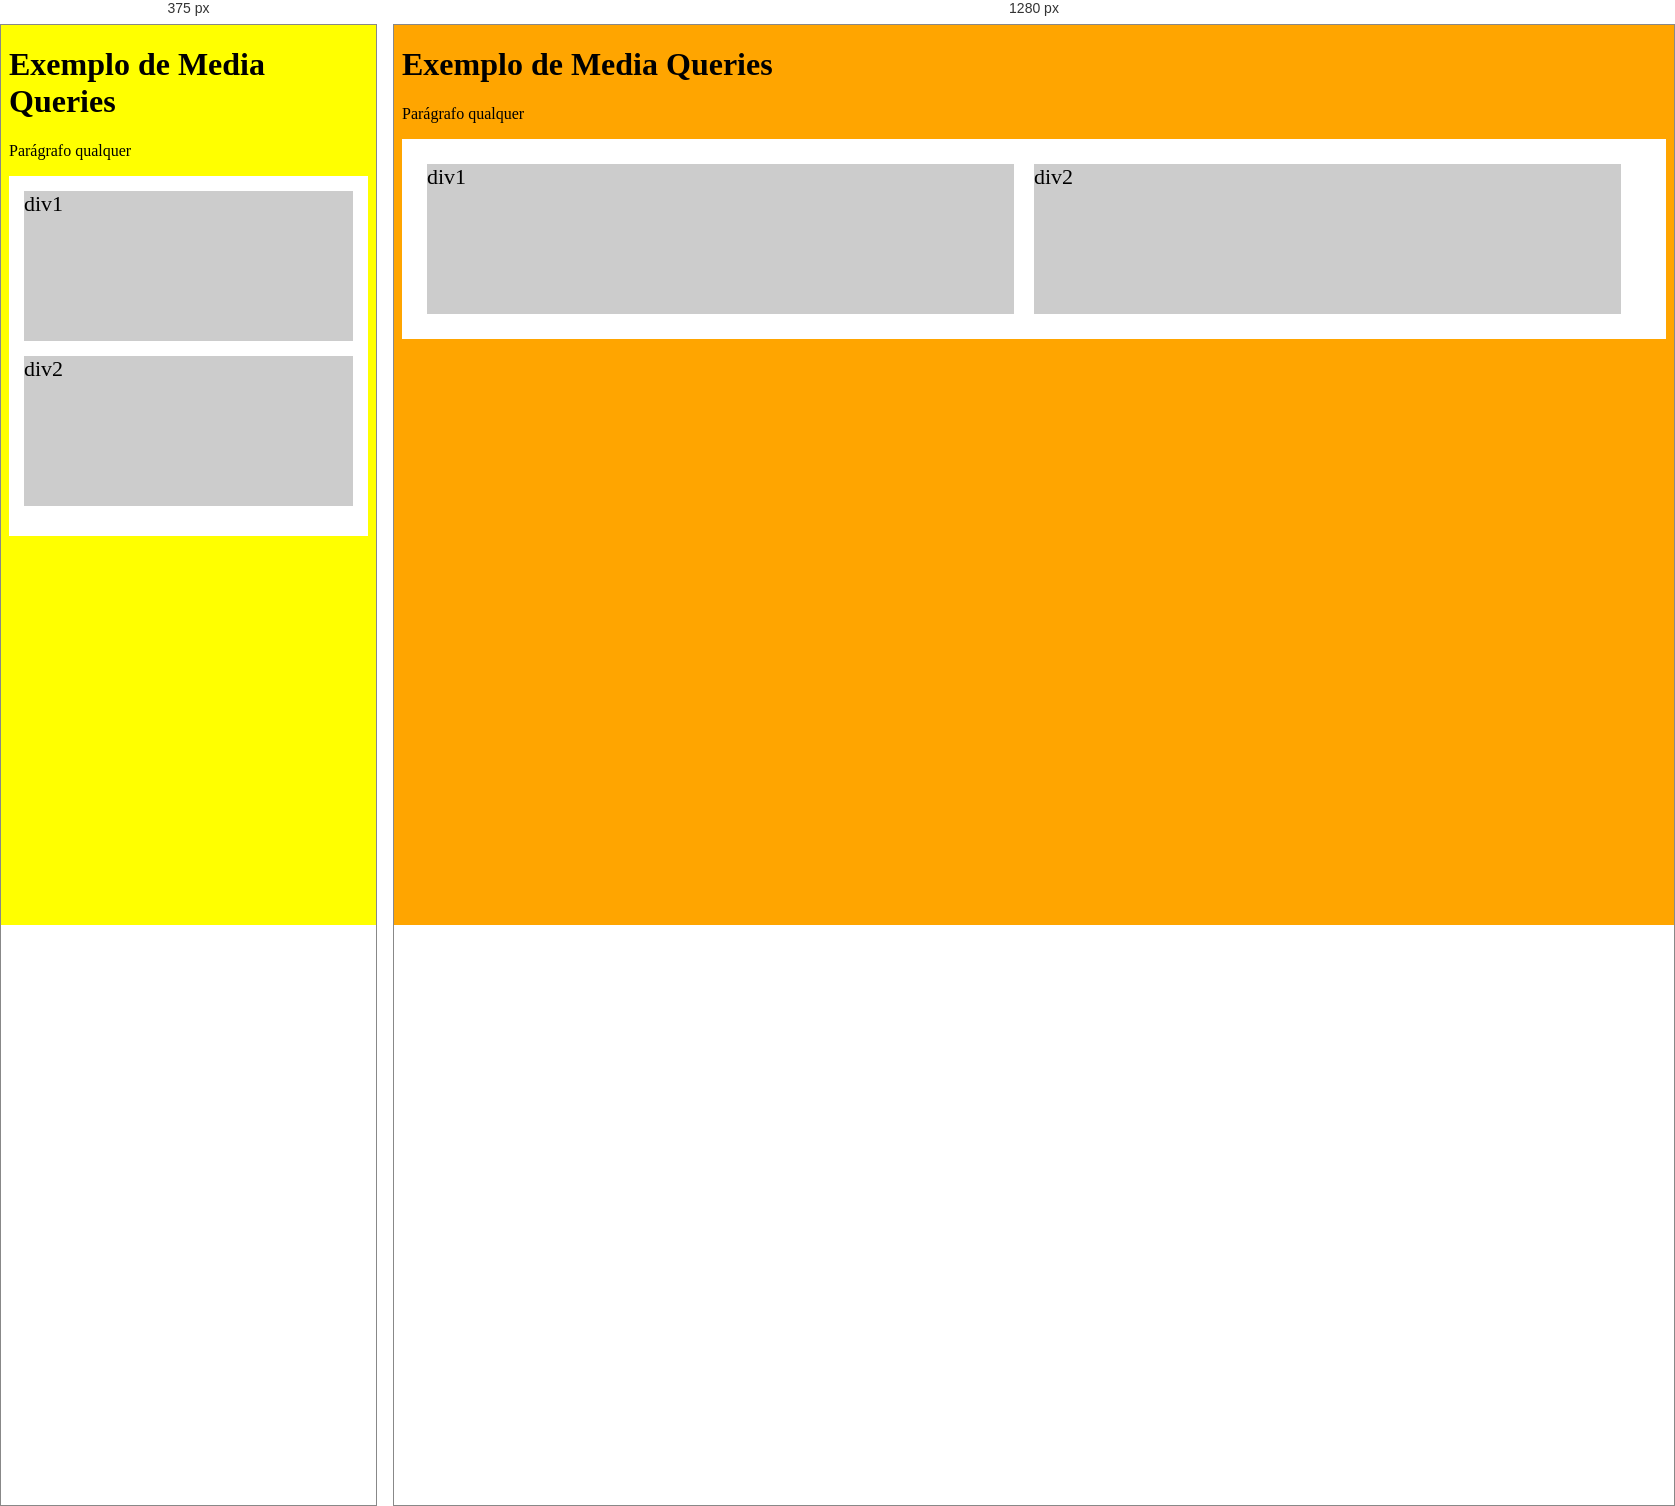
Rendered at 375 px and 1280 px, left to right.

<!-- file: 34_media_queries.html -->
<!doctype html>
<!-- doctype informa ao agente de usuário a versão do html que deve ser renderizada -->
<html lang="pt-br">
  <head>
    <title>Página de exemplo da estrutura básica</title>
    <meta charset="utf-8">
    <meta name="author" content="Daniel">
    <meta description="author" content="Lista de documentos">
    <meta name="keywords" content="html5, tecnologia">
    <meta name="viewport" content="width=device-width">
    <style>
      body {
        background: yellow;
        font-size: 16px;
      }
      .teste {
        background: red;
        width: 320px;
        height: 50px;
      }
      .container {
        background: white;
        padding: 15px;
        font-size: 24px;
      }
      .container div {
        background: #ccc;
        margin-bottom: 15px;
        height: 150px;
        font-size: 22px;
      }
      .clearfix::after {
        content: '';
        display: block;
        clear: both;
      }
      @media screen and (min-width: 400px) {
        body {
          background: orange;
        }
        .container div {
          margin: 10px;
          width: calc(50% - 30px);
          float: left;
        }
      }
    </style>
  </head>
  <body>
    <h1>Exemplo de Media Queries</h1>
    <p>Parágrafo qualquer</p>
    <!--
    <div class="teste"></div>
    -->
    <div class="container clearfix">
      <div>div1</div>
      <div>div2</div>
    </div>
  </body>
</html>